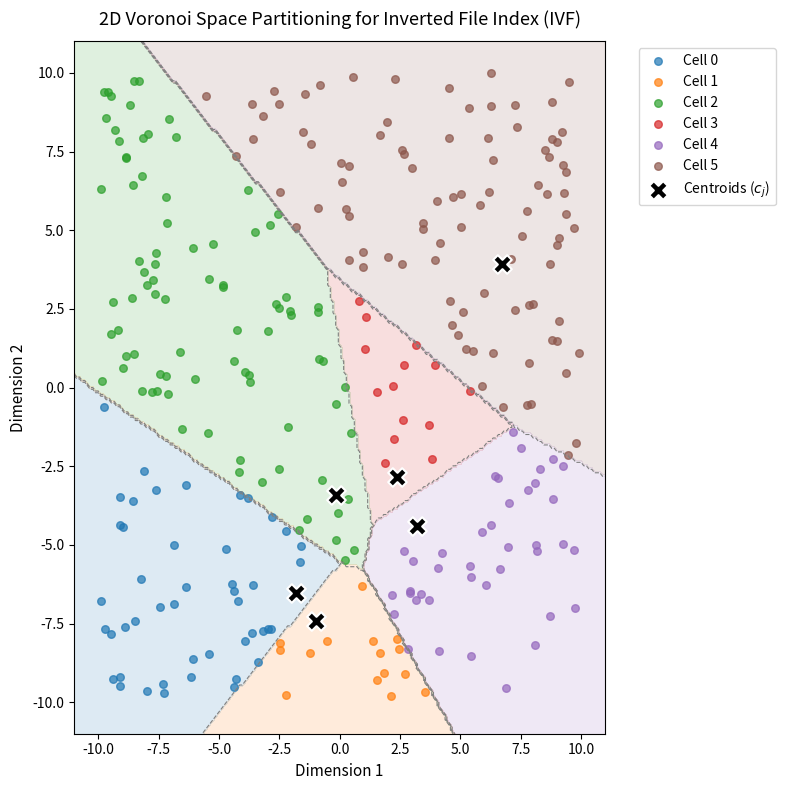
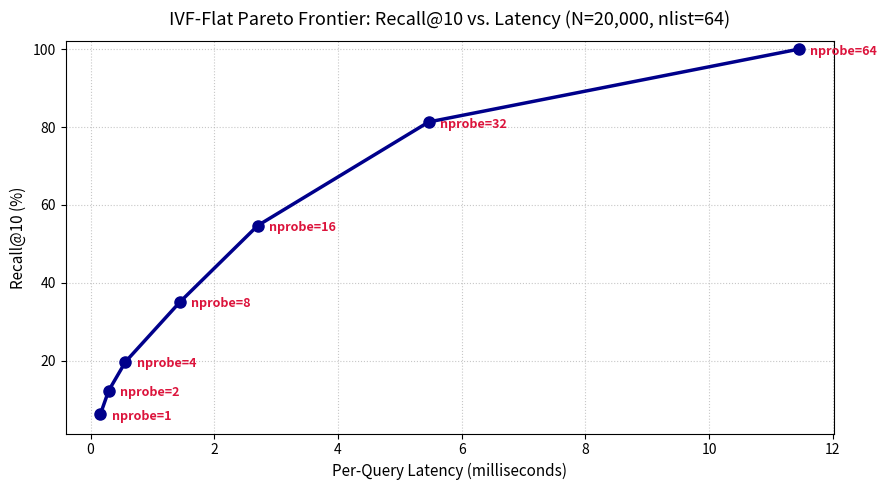

Recreate these plots in Python, in order.
import time
from typing import List, Tuple, Dict, Any, Optional

import numpy as np
import matplotlib.pyplot as plt

# Set random seed for consistent clustering & benchmarks
np.random.seed(42)

print(f"NumPy version: {np.__version__}")
print("Environment configured for IVF Indexing!")


# Generate 2D synthetic points to visualize Voronoi cells
num_visual_points = 300
points_2d = np.random.uniform(-10, 10, size=(num_visual_points, 2))

# Select 6 random points as initial centroids
num_visual_centroids = 6
initial_indices = np.random.choice(num_visual_points, size=num_visual_centroids, replace=False)
centroids_2d = points_2d[initial_indices].copy()

# Assign every point to its closest centroid
# Shape: (num_points, 1) and (1, num_centroids) -> (num_points, num_centroids)
diffs = points_2d[:, np.newaxis, :] - centroids_2d[np.newaxis, :, :]
dists_sq = np.sum(diffs ** 2, axis=2)
assignments_2d = np.argmin(dists_sq, axis=1)

# Visualize Voronoi Regions
plt.figure(figsize=(8, 8))
colors = ['#1f77b4', '#ff7f0e', '#2ca02c', '#d62728', '#9467bd', '#8c564b']

# Create background grid to color Voronoi cells
grid_x, grid_y = np.meshgrid(np.linspace(-11, 11, 200), np.linspace(-11, 11, 200))
grid_points = np.c_[grid_x.ravel(), grid_y.ravel()]
grid_diffs = grid_points[:, np.newaxis, :] - centroids_2d[np.newaxis, :, :]
grid_dists = np.sum(grid_diffs ** 2, axis=2)
grid_assignments = np.argmin(grid_dists, axis=1).reshape(grid_x.shape)

plt.contourf(grid_x, grid_y, grid_assignments, levels=np.arange(-0.5, num_visual_centroids + 0.5, 1), 
             colors=colors, alpha=0.15)
plt.contour(grid_x, grid_y, grid_assignments, levels=np.arange(num_visual_centroids), 
            colors='gray', linestyles='--', linewidths=0.8)

# Scatter data points
for c_idx in range(num_visual_centroids):
    cluster_pts = points_2d[assignments_2d == c_idx]
    plt.scatter(cluster_pts[:, 0], cluster_pts[:, 1], color=colors[c_idx], alpha=0.7, s=30, label=f"Cell {c_idx}")

# Plot Centroids
plt.scatter(centroids_2d[:, 0], centroids_2d[:, 1], color='black', marker='X', s=180, 
            edgecolors='white', linewidths=1.5, label="Centroids ($c_j$)")

plt.title("2D Voronoi Space Partitioning for Inverted File Index (IVF)", fontsize=13, pad=12)
plt.xlabel("Dimension 1", fontsize=11)
plt.ylabel("Dimension 2", fontsize=11)
plt.legend(bbox_to_anchor=(1.05, 1), loc='upper left')
plt.tight_layout()
plt.show()


class KMeansScratch:
    """Fast vectorized K-Means clustering in NumPy."""
    
    def __init__(self, k: int, max_iter: int = 25, tol: float = 1e-4):
        """
        Args:
            k: Number of clusters (centroids)
            max_iter: Maximum iterations
            tol: Convergence tolerance (shift in centroids)
        """
        self.k = k
        self.max_iter = max_iter
        self.tol = tol
        self.centroids: Optional[np.ndarray] = None
        
    def fit(self, X: np.ndarray) -> "KMeansScratch":
        """Train K-Means centroids on data matrix X of shape (N, d)."""
        N, d = X.shape
        if self.k > N:
            raise ValueError(f"Cannot form {self.k} clusters with only {N} samples.")
            
        # Initialize centroids randomly from data points (Forgy initialization)
        init_indices = np.random.choice(N, size=self.k, replace=False)
        self.centroids = X[init_indices].copy().astype(np.float32)
        
        for iteration in range(self.max_iter):
            # 1. Assignment step: compute squared distance to all centroids
            # Using our expansion trick: ||X - C||^2 = ||X||^2 + ||C||^2 - 2 * (X @ C.T)
            x_sq = np.sum(X ** 2, axis=1, keepdims=True)            # (N, 1)
            c_sq = np.sum(self.centroids ** 2, axis=1, keepdims=True).T # (1, k)
            dists = x_sq + c_sq - 2.0 * np.matmul(X, self.centroids.T)
            labels = np.argmin(dists, axis=1)                         # (N,)
            
            # 2. Update step: recalculate centroids
            new_centroids = np.zeros_like(self.centroids)
            counts = np.bincount(labels, minlength=self.k)
            
            for cluster_idx in range(self.k):
                if counts[cluster_idx] > 0:
                    new_centroids[cluster_idx] = np.mean(X[labels == cluster_idx], axis=0)
                else:
                    # Handle empty cluster: reinitialize with random data point
                    rand_idx = np.random.randint(0, N)
                    new_centroids[cluster_idx] = X[rand_idx]
                    
            # Check convergence (Frobenius norm of centroid movement)
            shift = np.linalg.norm(new_centroids - self.centroids)
            self.centroids = new_centroids
            
            if shift < self.tol:
                break
                
        return self
        
    def predict(self, X: np.ndarray) -> np.ndarray:
        """Assign vectors in X to their nearest centroid."""
        x_sq = np.sum(X ** 2, axis=1, keepdims=True)
        c_sq = np.sum(self.centroids ** 2, axis=1, keepdims=True).T
        dists = x_sq + c_sq - 2.0 * np.matmul(X, self.centroids.T)
        return np.argmin(dists, axis=1)


# Verify K-Means scratch on synthetic data
test_data = np.random.randn(1000, 32).astype(np.float32)
kmeans_model = KMeansScratch(k=16, max_iter=20)
kmeans_model.fit(test_data)
predicted_clusters = kmeans_model.predict(test_data[:10])

print(f"K-Means trained successfully!")
print(f"Centroids matrix shape: {kmeans_model.centroids.shape} (k x d)")
print(f"Sample assignments for first 10 vectors: {predicted_clusters}")


class IVFFlatIndex:
    """Inverted File Index with Flat (uncompressed) storage implemented from scratch.
    
    Partitions vector space into Voronoi cells to enable sub-linear ANN search.
    """
    
    def __init__(self, dim: int, nlist: int = 100, metric: str = "euclidean"):
        """
        Args:
            dim: Dimension of vector space (d)
            nlist: Number of Voronoi cells (centroids)
            metric: Distance metric ('euclidean' or 'inner_product')
        """
        self.dim = dim
        self.nlist = nlist
        self.metric = metric
        
        self.is_trained = False
        self.centroids: Optional[np.ndarray] = None
        
        # Inverted lists: dictionary mapping cluster_id -> dict of vectors and ids
        self.invlists: Dict[int, Dict[str, Any]] = {
            i: {"vectors": [], "ids": []} for i in range(self.nlist)
        }
        self.total_vectors = 0
        
    def train(self, training_vectors: np.ndarray, max_iter: int = 25):
        """Train the coarse quantizer centroids using K-Means clustering.
        
        Args:
            training_vectors: (N_train, dim) array of representative vectors
        """
        training_vectors = np.ascontiguousarray(training_vectors, dtype=np.float32)
        if training_vectors.shape[1] != self.dim:
            raise ValueError(f"Dimension mismatch: expected {self.dim}, got {training_vectors.shape[1]}")
            
        # Run K-Means to learn nlist centroids
        kmeans = KMeansScratch(k=self.nlist, max_iter=max_iter)
        kmeans.fit(training_vectors)
        self.centroids = kmeans.centroids
        self.is_trained = True
        
    def add(self, vectors: np.ndarray, ids: Optional[List[Any]] = None):
        """Assign vectors to their nearest centroid and populate inverted lists.
        
        Args:
            vectors: (N, dim) array of vectors to index
            ids: Optional list of document identifiers
        """
        if not self.is_trained:
            raise RuntimeError("Index must be trained with .train() before adding vectors!")
            
        vectors = np.ascontiguousarray(vectors, dtype=np.float32)
        N = vectors.shape[0]
        
        if ids is None:
            new_ids = list(range(self.total_vectors, self.total_vectors + N))
        else:
            new_ids = list(ids)
            
        # 1. Determine nearest centroid for each vector: O(N * nlist * d)
        if self.metric == "euclidean":
            # Using expansion trick: ||X||^2 + ||C||^2 - 2 * (X @ C.T)
            x_sq = np.sum(vectors ** 2, axis=1, keepdims=True)
            c_sq = np.sum(self.centroids ** 2, axis=1, keepdims=True).T
            dists = x_sq + c_sq - 2.0 * np.matmul(vectors, self.centroids.T)
            assigned_clusters = np.argmin(dists, axis=1)
        elif self.metric == "inner_product":
            # Maximum inner product with centroids
            sims = np.matmul(vectors, self.centroids.T)
            assigned_clusters = np.argmax(sims, axis=1)
            
        # 2. Append vectors to corresponding inverted posting lists
        for i in range(N):
            cluster_id = int(assigned_clusters[i])
            self.invlists[cluster_id]["vectors"].append(vectors[i])
            self.invlists[cluster_id]["ids"].append(new_ids[i])
            
        self.total_vectors += N
        
    def search(
        self, 
        queries: np.ndarray, 
        k: int = 10, 
        nprobe: int = 1
    ) -> Tuple[np.ndarray, np.ndarray]:
        """Query the IVF index by probing the closest 'nprobe' Voronoi cells.
        
        Args:
            queries: (B, dim) or (dim,) query vectors
            k: Number of nearest neighbors to retrieve
            nprobe: Number of neighboring Voronoi cells to inspect
        Returns:
            Tuple of (top_ids, top_scores)
        """
        if not self.is_trained or self.total_vectors == 0:
            raise RuntimeError("Index is not trained or is empty!")
            
        nprobe = min(max(1, nprobe), self.nlist)
        queries = np.ascontiguousarray(queries, dtype=np.float32)
        single_query = (queries.ndim == 1)
        if single_query:
            queries = queries[np.newaxis, :]
            
        B = queries.shape[0]
        results_ids = []
        results_scores = []
        
        # -------------------------------------------------------------
        # Step 1: Coarse Search - find top 'nprobe' centroids per query
        # -------------------------------------------------------------
        if self.metric == "euclidean":
            q_sq = np.sum(queries ** 2, axis=1, keepdims=True)
            c_sq = np.sum(self.centroids ** 2, axis=1, keepdims=True).T
            centroid_dists = q_sq + c_sq - 2.0 * np.matmul(queries, self.centroids.T)
            # Find the nprobe SMALLEST distance centroids
            probed_centroids = np.argsort(centroid_dists, axis=1)[:, :nprobe]
        elif self.metric == "inner_product":
            centroid_sims = np.matmul(queries, self.centroids.T)
            # Find the nprobe LARGEST inner product centroids
            probed_centroids = np.argsort(-centroid_sims, axis=1)[:, :nprobe]
            
        # -------------------------------------------------------------
        # Step 2: Fine Search - scan only vectors in probed cells
        # -------------------------------------------------------------
        for b in range(B):
            q_vec = queries[b]
            candidate_vectors_list = []
            candidate_ids_list = []
            
            # Gather candidates from all probed inverted lists
            for c_id in probed_centroids[b]:
                cluster_data = self.invlists[c_id]
                if len(cluster_data["ids"]) > 0:
                    candidate_vectors_list.extend(cluster_data["vectors"])
                    candidate_ids_list.extend(cluster_data["ids"])
                    
            if len(candidate_ids_list) == 0:
                # Edge case: all probed clusters are empty
                results_ids.append(np.array([], dtype=int))
                results_scores.append(np.array([], dtype=np.float32))
                continue
                
            candidate_matrix = np.array(candidate_vectors_list, dtype=np.float32)
            candidate_ids = np.array(candidate_ids_list)
            num_cand = len(candidate_ids)
            k_actual = min(k, num_cand)
            
            # Compute exact distance/similarity only to candidates
            if self.metric == "euclidean":
                diff = candidate_matrix - q_vec
                cand_dists_sq = np.sum(diff ** 2, axis=1)
                
                # Top-k selection among candidates
                part_idx = np.argpartition(cand_dists_sq, k_actual - 1)[:k_actual]
                part_dists = cand_dists_sq[part_idx]
                sort_order = np.argsort(part_dists)
                
                top_cand_idx = part_idx[sort_order]
                results_ids.append(candidate_ids[top_cand_idx])
                results_scores.append(np.sqrt(cand_dists_sq[top_cand_idx]))
                
            elif self.metric == "inner_product":
                cand_sims = np.dot(candidate_matrix, q_vec)
                
                part_idx = np.argpartition(-cand_sims, k_actual - 1)[:k_actual]
                part_sims = cand_sims[part_idx]
                sort_order = np.argsort(-part_sims)
                
                top_cand_idx = part_idx[sort_order]
                results_ids.append(candidate_ids[top_cand_idx])
                results_scores.append(cand_sims[top_cand_idx])
                
        if single_query:
            return results_ids[0], results_scores[0]
            
        return np.array(results_ids), np.array(results_scores)


d_test = 32
n_docs = 2000
n_clusters = 16

sample_corpus = np.random.randn(n_docs, d_test).astype(np.float32)
sample_query = np.random.randn(d_test).astype(np.float32)

ivf_test = IVFFlatIndex(dim=d_test, nlist=n_clusters, metric="euclidean")

# 1. Train coarse quantizer
ivf_test.train(sample_corpus)
print("IVF Index trained with nlist =", n_clusters)

# 2. Add vectors
ivf_test.add(sample_corpus)
print(f"Added {ivf_test.total_vectors} vectors to index.")

# Inspect cluster distribution (posting list sizes)
cluster_sizes = [len(ivf_test.invlists[c]["ids"]) for c in range(n_clusters)]
print(f"Cluster sizes: min={min(cluster_sizes)}, max={max(cluster_sizes)}, avg={np.mean(cluster_sizes):.1f}")

# 3. Query with nprobe = 1 vs nprobe = 4
ids_p1, dists_p1 = ivf_test.search(sample_query, k=5, nprobe=1)
ids_p4, dists_p4 = ivf_test.search(sample_query, k=5, nprobe=4)

print("\nTop-5 Results with nprobe = 1 (Only 1 cluster inspected):")
print("  IDs:      ", ids_p1)
print("  Distances:", np.round(dists_p1, 4))

print("\nTop-5 Results with nprobe = 4 (4 neighboring clusters inspected):")
print("  IDs:      ", ids_p4)
print("  Distances:", np.round(dists_p4, 4))


# Construct a 2D boundary demonstration
c_A = np.array([-2.0, 0.0], dtype=np.float32)  # Centroid of Cell A
c_B = np.array([+2.0, 0.0], dtype=np.float32)  # Centroid of Cell B

# Query q is in Cell A, but very close to the dividing line x=0
q_boundary = np.array([-0.1, 0.0], dtype=np.float32)

# True nearest neighbor x_star is just across the border in Cell B
x_star = np.array([+0.2, 0.0], dtype=np.float32)  # Distance = 0.3

# Other doc in Cell A is further away
x_in_A = np.array([-1.5, 0.0], dtype=np.float32)  # Distance = 1.4

print(f"Distance from Query to x_star (in Cell B): {np.linalg.norm(q_boundary - x_star):.4f}  <-- TRUE NEAREST NEIGHBOR")
print(f"Distance from Query to x_in_A  (in Cell A): {np.linalg.norm(q_boundary - x_in_A):.4f}")
print(f"Distance from Query to Centroid c_A:       {np.linalg.norm(q_boundary - c_A):.4f}  <-- WINNER for nprobe=1")
print(f"Distance from Query to Centroid c_B:       {np.linalg.norm(q_boundary - c_B):.4f}")

print("\nIf nprobe = 1: The index ONLY searches Cell A, returning x_in_A and COMPLETELY MISSING x_star!")
print("If nprobe = 2: The index searches BOTH Cell A and Cell B, successfully discovering x_star!")


# Benchmark configuration
N_BENCH = 20_000
D_BENCH = 128
N_QUERIES = 100
K_TARGET = 10
NLIST_VAL = 64

# Generate benchmark data
eval_corpus = np.random.randn(N_BENCH, D_BENCH).astype(np.float32)
eval_queries = np.random.randn(N_QUERIES, D_BENCH).astype(np.float32)

# Step 1: Compute Ground Truth using exact brute-force search
print("Step 1: Computing Exact Ground Truth via Brute-Force...")
gt_dists_sq = np.sum((eval_corpus[np.newaxis, :, :] - eval_queries[:, np.newaxis, :]) ** 2, axis=2)
ground_truth_topk = np.argsort(gt_dists_sq, axis=1)[:, :K_TARGET]

# Step 2: Build and train IVF-Flat index
print(f"Step 2: Training IVFFlatIndex with nlist={NLIST_VAL}...")
ivf_index = IVFFlatIndex(dim=D_BENCH, nlist=NLIST_VAL, metric="euclidean")
ivf_index.train(eval_corpus, max_iter=20)
ivf_index.add(eval_corpus)

# Step 3: Sweep nprobe values to trace the Pareto Frontier
nprobe_sweep = [1, 2, 4, 8, 16, 32, 64]
recalls = []
latencies_ms = []

print(f"\n{'nprobe':<8} | {'Probed %':<10} | {'Recall@10':<12} | {'Latency (ms)':<15} | {'QPS':<10}")
print("-" * 62)

for np_val in nprobe_sweep:
    t0 = time.perf_counter()
    retrieved_ids, _ = ivf_index.search(eval_queries, k=K_TARGET, nprobe=np_val)
    total_time_ms = (time.perf_counter() - t0) * 1000.0
    avg_latency_ms = total_time_ms / N_QUERIES
    qps = 1000.0 / avg_latency_ms
    
    # Calculate Recall@K
    query_recalls = []
    for q_idx in range(N_QUERIES):
        true_set = set(ground_truth_topk[q_idx])
        ret_set = set(retrieved_ids[q_idx])
        query_recalls.append(len(true_set.intersection(ret_set)) / float(K_TARGET))
        
    avg_recall = float(np.mean(query_recalls))
    recalls.append(avg_recall)
    latencies_ms.append(avg_latency_ms)
    
    probed_pct = (np_val / NLIST_VAL) * 100.0
    print(f"{np_val:<8} | {probed_pct:<9.1f}% | {avg_recall * 100:<11.1f}% | {avg_latency_ms:<15.3f} | {qps:<10.1f}")


plt.figure(figsize=(9, 5))
plt.plot(latencies_ms, [r * 100 for r in recalls], 'o-', color='darkblue', linewidth=2.5, markersize=8)

for i, txt in enumerate(nprobe_sweep):
    plt.annotate(f"nprobe={txt}", (latencies_ms[i], recalls[i] * 100), 
                 textcoords="offset points", xytext=(8, -4), fontsize=9, fontweight='bold', color='crimson')

plt.title(f"IVF-Flat Pareto Frontier: Recall@10 vs. Latency (N={N_BENCH:,d}, nlist={NLIST_VAL})", fontsize=13, pad=12)
plt.xlabel("Per-Query Latency (milliseconds)", fontsize=11)
plt.ylabel("Recall@10 (%)", fontsize=11)
plt.grid(True, linestyle=':', alpha=0.7)
plt.ylim(min(recalls)*100 - 5, 102)
plt.tight_layout()
plt.show()


try:
    import faiss
    
    # 1. Create coarse quantizer (IndexFlatL2)
    quantizer = faiss.IndexFlatL2(D_BENCH)
    
    # 2. Wrap in IndexIVFFlat
    faiss_ivf = faiss.IndexIVFFlat(quantizer, D_BENCH, NLIST_VAL, faiss.METRIC_L2)
    
    # 3. Train centroids
    t0 = time.perf_counter()
    faiss_ivf.train(eval_corpus)
    train_time = (time.perf_counter() - t0) * 1000.0
    
    # 4. Ingest corpus
    faiss_ivf.add(eval_corpus)
    
    # 5. Search with nprobe = 8
    faiss_ivf.nprobe = 8
    t0 = time.perf_counter()
    faiss_dists, faiss_ids = faiss_ivf.search(eval_queries, K_TARGET)
    faiss_search_time = (time.perf_counter() - t0) * 1000.0
    
    # 6. Evaluate Faiss Recall
    faiss_recalls = [
        len(set(ground_truth_topk[i]).intersection(set(faiss_ids[i]))) / float(K_TARGET)
        for i in range(N_QUERIES)
    ]
    avg_faiss_recall = np.mean(faiss_recalls)
    
    print("Faiss IndexIVFFlat Benchmark:")
    print(f"  Training Time:      {train_time:.2f} ms")
    print(f"  Total Search Time:  {faiss_search_time:.2f} ms for {N_QUERIES} queries")
    print(f"  Average Latency:    {faiss_search_time / N_QUERIES:.3f} ms / query")
    print(f"  Throughput:         {N_QUERIES / (faiss_search_time / 1000.0):.1f} QPS")
    print(f"  Recall@10:          {avg_faiss_recall * 100:.2f}%")
    print("\n Faiss verified successfully against scratch concepts!")

except ImportError:
    print("Faiss not installed in this environment; skipping Faiss comparison.")
    print("To install: pip install faiss-cpu")
